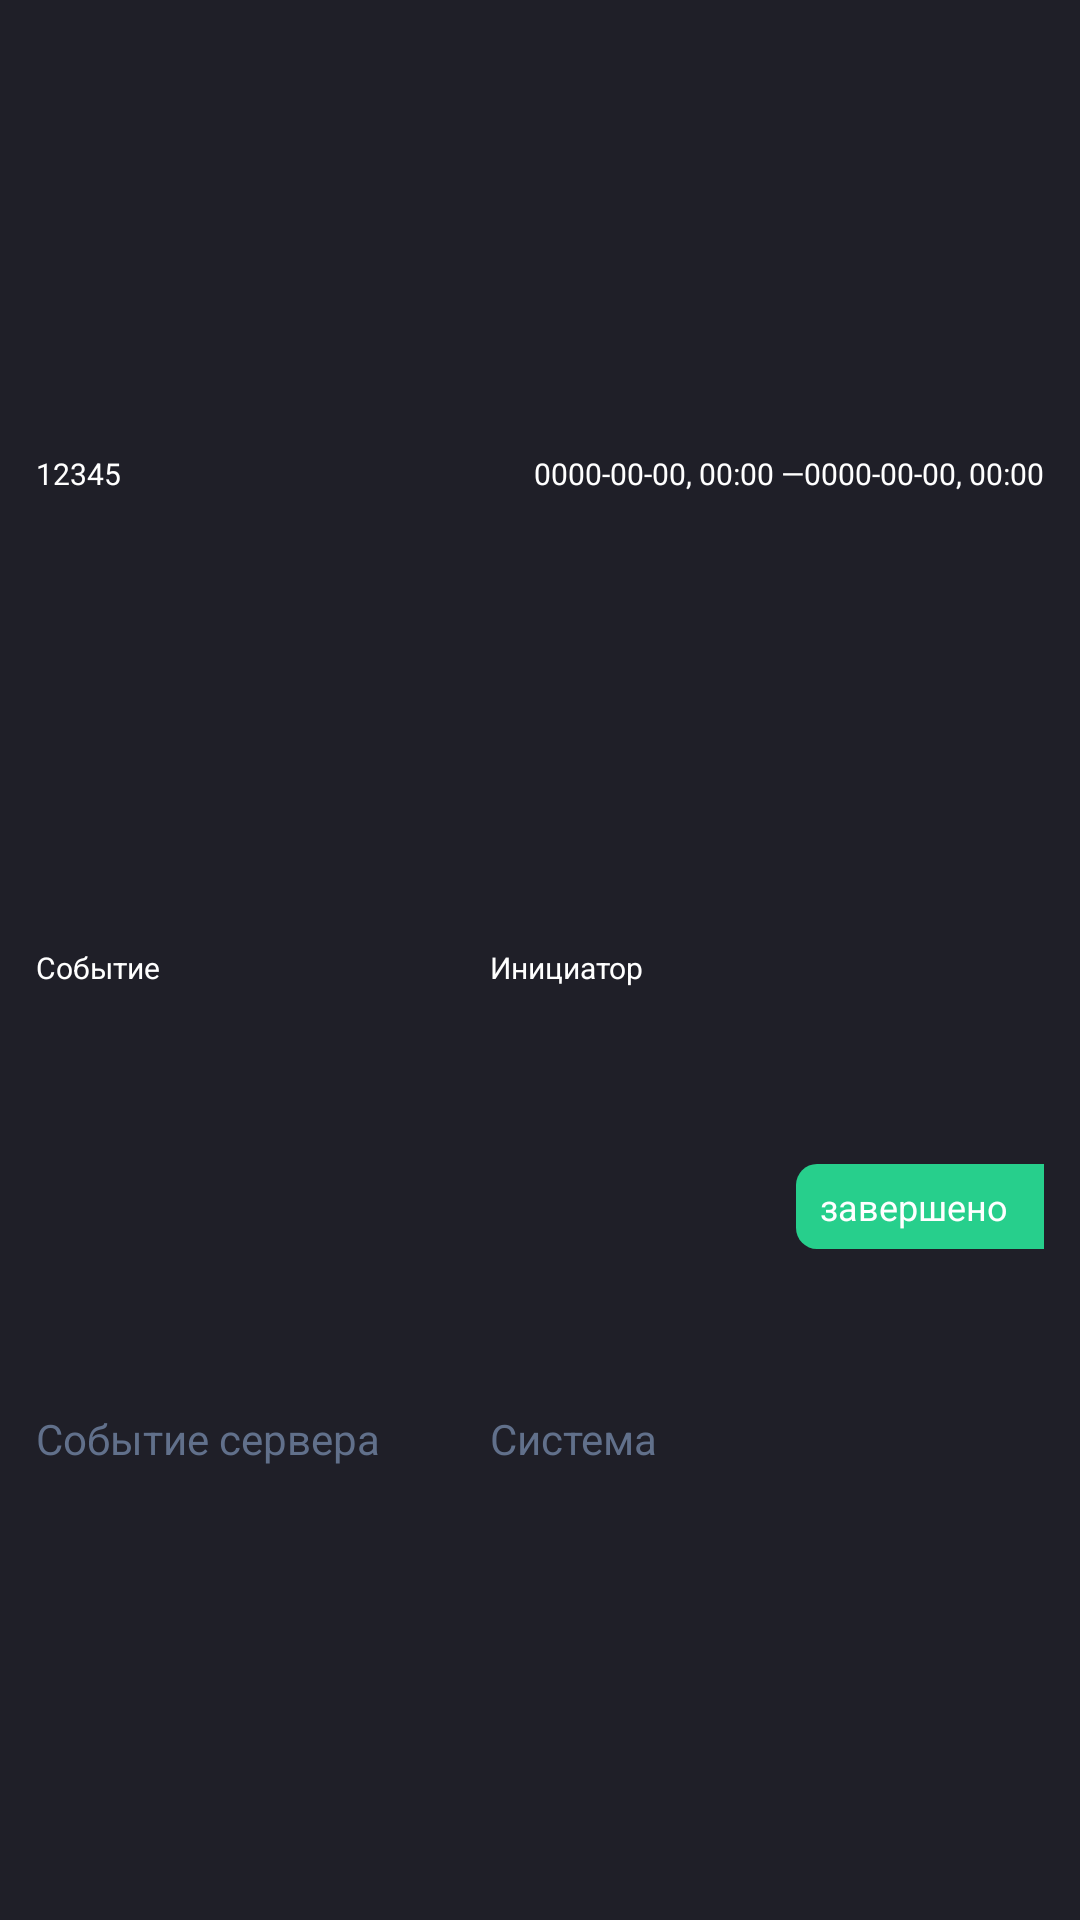

Write the Android layout XML for this screen, with the resource values it uses.
<!-- AndroidManifest.xml: application theme AppTheme -->
<!-- res/layout/fragment_actions_item.xml -->
<?xml version="1.0" encoding="utf-8"?>
<androidx.constraintlayout.widget.ConstraintLayout
    xmlns:android="http://schemas.android.com/apk/res/android"
    xmlns:app="http://schemas.android.com/apk/res-auto"
    xmlns:tools="http://schemas.android.com/tools"
    style="@style/BaseListItem.Action"
    android:layout_width="match_parent"
    android:layout_height="wrap_content"
    android:layout_gravity="start">

    <androidx.constraintlayout.widget.ConstraintLayout
        style="@style/ListItemHeader"
        android:id="@+id/action_top"
        android:layout_width="match_parent"
        android:layout_height="wrap_content"
        app:layout_constraintEnd_toEndOf="parent"
        app:layout_constraintStart_toStartOf="parent"
        app:layout_constraintTop_toTopOf="parent"
        app:layout_constraintBottom_toTopOf="@+id/action_type_title">

        <TextView
            android:id="@+id/action_id"
            style="@style/ActionTitle"
            android:layout_width="wrap_content"
            android:layout_height="wrap_content"
            android:text="@string/data_empty_id"
            app:layout_constraintStart_toStartOf="parent"
            app:layout_constraintTop_toTopOf="parent" />

        <TextView
            android:id="@+id/action_start"
            style="@style/ActionTitle"
            android:layout_width="wrap_content"
            android:layout_height="wrap_content"
            android:text="@string/data_empty_start"
            app:layout_constraintEnd_toStartOf="@+id/action_complete"
            app:layout_constraintTop_toTopOf="parent" />

        <TextView
            android:id="@+id/action_complete"
            style="@style/ActionTitle"
            android:layout_width="wrap_content"
            android:layout_height="wrap_content"
            android:text="@string/data_empty_complete"
            app:layout_constraintEnd_toEndOf="parent"
            app:layout_constraintTop_toTopOf="parent" />

    </androidx.constraintlayout.widget.ConstraintLayout>

    <TextView
        android:id="@+id/action_type_title"
        style="@style/ActionTitle"
        android:layout_width="0dp"
        android:layout_height="wrap_content"
        android:text="@string/action_type"
        app:layout_constraintBottom_toTopOf="@+id/action_type"
        app:layout_constraintEnd_toStartOf="@+id/guideline"
        app:layout_constraintStart_toStartOf="parent"
        app:layout_constraintTop_toBottomOf="@+id/action_top" />

    <TextView
        android:id="@+id/action_type"
        style="@style/ActionValue"
        android:layout_width="0dp"
        android:layout_height="wrap_content"
        android:text="@string/data_empty_type"
        app:layout_constraintBottom_toBottomOf="parent"
        app:layout_constraintEnd_toStartOf="@+id/guideline"
        app:layout_constraintStart_toStartOf="parent"
        app:layout_constraintTop_toBottomOf="@+id/action_type_title" />

    <androidx.constraintlayout.widget.Guideline
        android:id="@+id/guideline"
        android:layout_width="wrap_content"
        android:layout_height="wrap_content"
        android:orientation="vertical"
        app:layout_constraintGuide_percent="0.45" />

    <TextView
        android:id="@+id/action_initiator_title"
        style="@style/ActionTitle"
        android:layout_width="0dp"
        android:layout_height="wrap_content"
        android:text="@string/action_initiator"
        app:layout_constraintBottom_toTopOf="@+id/action_initiator"
        app:layout_constraintEnd_toStartOf="@+id/action_status"
        app:layout_constraintStart_toEndOf="@+id/guideline"
        app:layout_constraintTop_toBottomOf="@+id/action_top" />

    <TextView
        android:id="@+id/action_initiator"
        style="@style/ActionValue"
        android:layout_width="0dp"
        android:layout_height="wrap_content"
        android:text="@string/data_empty_initiator"
        app:layout_constraintTop_toBottomOf="@+id/action_initiator_title"
        app:layout_constraintBottom_toBottomOf="parent"
        app:layout_constraintEnd_toStartOf="@+id/action_status"
        app:layout_constraintStart_toEndOf="@+id/guideline" />

    <TextView
        android:id="@+id/action_status"
        android:layout_width="wrap_content"
        android:layout_height="wrap_content"
        style="@style/ListItemStatusBox.green"
        android:text="@string/data_empty_status"
        app:layout_constraintBottom_toBottomOf="parent"
        app:layout_constraintEnd_toEndOf="parent"
        app:layout_constraintTop_toBottomOf="@+id/action_top" />


</androidx.constraintlayout.widget.ConstraintLayout>
<!-- resources referenced by this layout -->
<resources>
  <string name="action_initiator">Инициатор</string>
  <string name="action_type">Событие</string>
  <string name="data_empty_complete">0000-00-00, 00:00</string>
  <string name="data_empty_id">12345</string>
  <string name="data_empty_initiator">Система</string>
  <string name="data_empty_start">0000-00-00, 00:00 — </string>
  <string name="data_empty_status">завершено</string>
  <string name="data_empty_type">Событие сервера</string>
  <style name="ActionTitle">
          <item name="android:textColor">@color/colorBaseWhite</item>
          <item name="android:textSize">10sp</item>
      </style>
  <style name="ActionValue">
          <item name="android:textColor">@color/colorBaseLight</item>
          <item name="android:textSize">14sp</item>
      </style>
  <style name="BaseListItem.Action">
          <item name="android:layout_marginStart">10dp</item>
          <item name="android:layout_marginTop">10dp</item>
          <item name="android:layout_marginEnd">10dp</item>
      </style>
  <style name="ListItemHeader">
          <item name="android:paddingBottom">10dp</item>
      </style>
  <style name="ListItemStatusBox.green">
          <item name="android:background">@drawable/status_box_ok_left_round</item>
      </style>
  <style name="AppTheme" parent="Theme.AppCompat.DayNight.NoActionBar">
          
          <item name="colorPrimary">@color/colorBaseDark</item>
          <item name="colorPrimaryDark">@color/colorBaseDark</item>
          <item name="colorAccent">@color/colorBaseLight</item>
          <item name="android:windowBackground">@color/colorBaseDark</item>
          <item name="android:navigationBarColor">@color/colorBaseDark</item>
          <item name="android:textColorPrimary">@color/colorBaseLight</item>
      </style>
  <color name="colorBaseWhite">#FFFFFF</color>
  <color name="colorBaseLight">#61708B</color>
  <!-- drawable status_box_ok_left_round (drawable) -->
  <?xml version="1.0" encoding="utf-8"?>
  <shape xmlns:android="http://schemas.android.com/apk/res/android"
      android:shape="rectangle" >
  
      <solid android:color="#FF27CF8C"/>
      <corners android:bottomLeftRadius="7dp"
          android:topLeftRadius="7dp"/>
  
  </shape>
  <color name="colorBaseDark">#1F1F28</color>
</resources>
